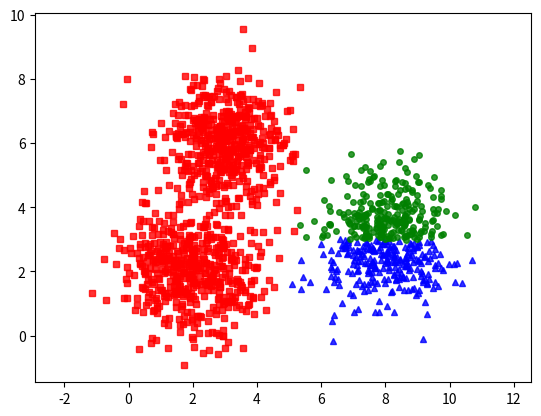

Here is the Python script that generated this plot:
import numpy as np
import matplotlib.pyplot as plt
from scipy.spatial.distance import cdist

np.random.seed(199999)

means = [[2, 2], [8, 3], [3, 6]]
cov = [[1, 0], [0, 1]]

N = 500

X0 = np.random.multivariate_normal(means[0], cov, N)
X1 = np.random.multivariate_normal(means[1], cov, N)
X2 = np.random.multivariate_normal(means[2], cov, N)

X = np.concatenate((X0, X1, X2), axis = 0)

K = 3
original_label = np.asarray([0]*N + [1]*N + [2]*N).T

# print('X0 =', X0)
# print('X1 =', X1)
# print('X2 =', X2)
# print('X  =', X)
# print('ori =', original_label)

def kmeans_display(X, label):
    # get max label, that is K
    K = np.amax(label) + 1
    # print('K =', K)

    # print(label == 0) 
    # [ True  True  True False False False False False False]
    X0 = X[label==0, :]
    X1 = X[label==1, :]
    X2 = X[label==2, :]
    # print(X0, X1, X2)

    plt.plot(X0[:, 0], X0[:, 1], 'b^', markersize = 4, alpha = .8)
    plt.plot(X1[:, 0], X1[:, 1], 'go', markersize = 4, alpha = .8)
    plt.plot(X2[:, 0], X2[:, 1], 'rs', markersize = 4, alpha = .8)

    plt.axis('equal')
    plt.plot()
    plt.show()

# kmeans_display(X, original_label)


def kmeans_init_centers(X, k):
    # randomly pick k rows of X as initial centers
    return X[np.random.choice(X.shape[0], k, replace=False)]

def kmeans_assign_labels(X, centers):
    # calculate pairwise distances btw data and centers
    D = cdist(X, centers)
    # return index of the closest center
    return np.argmin(D, axis = 1)

def kmeans_update_centers(X, labels, K):
    centers = np.zeros((K, X.shape[1]))
    for k in range(K):
        # collect all points assigned to the k-th cluster 
        Xk = X[labels == k, :]
        # take average
        centers[k,:] = np.mean(Xk, axis = 0)
    return centers

def has_converged(centers, new_centers):
    # return True if two sets of centers are the same
    return (set([tuple(a) for a in centers]) == 
        set([tuple(a) for a in new_centers]))


def kmeans(X, K):
    centers = [kmeans_init_centers(X, K)]
    labels = []
    it = 0 
    while True:
        labels.append(kmeans_assign_labels(X, centers[-1]))
        new_centers = kmeans_update_centers(X, labels[-1], K)
        if has_converged(centers[-1], new_centers):
            break
        centers.append(new_centers)
        it += 1
    return (centers, labels, it)


(centers, labels, it) = kmeans(X, K)
print('Centers found by our algorithm:\n', centers[-1])

kmeans_display(X, labels[-1])
